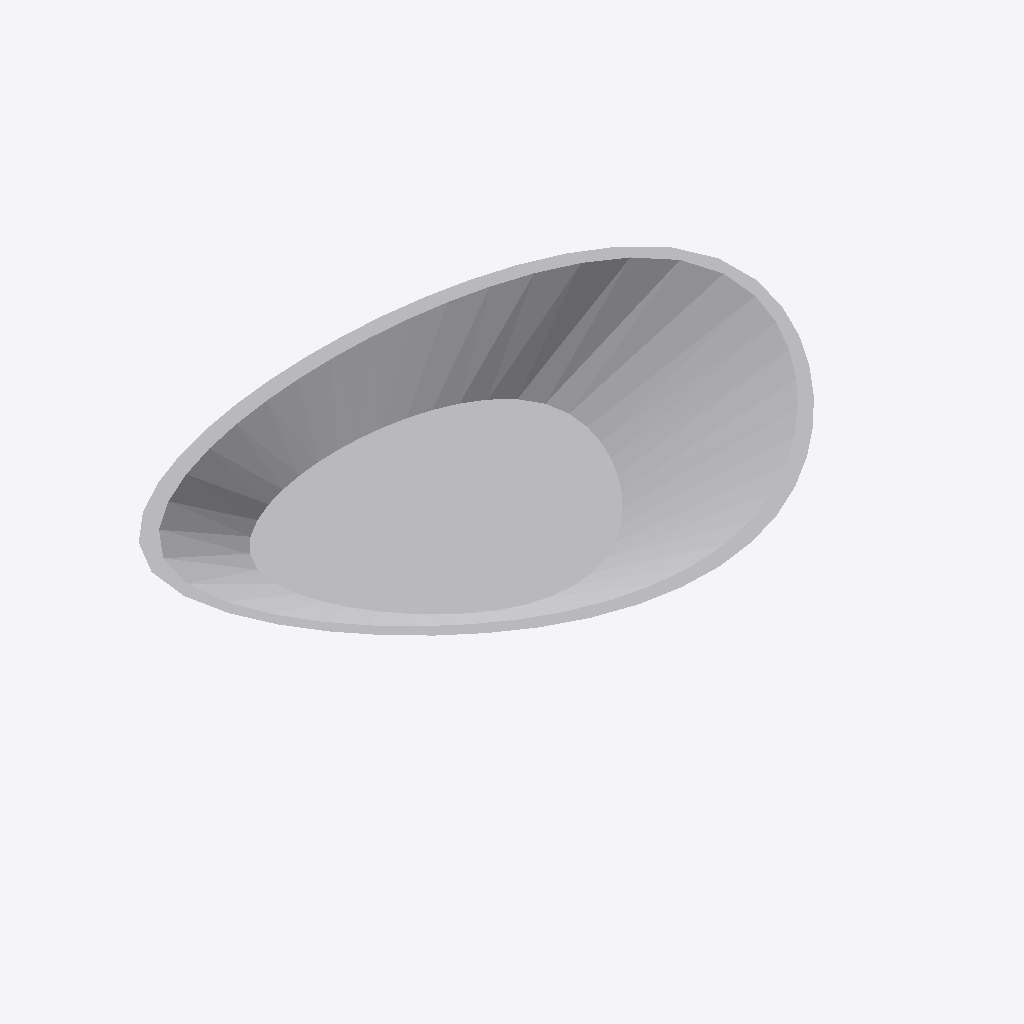
Isometric view of an IFC building model (IFC-SPF (STEP), schema IFC4, length unit millimetre), seen from the south-west, elements coloured by IFC class: 1 other element (light grey).
Extent 0.608 m × 0.422 m × 0.094 m (x, y, z). Elements (1): 1 IfcSanitaryTerminal.

HEADER;
FILE_DESCRIPTION(('ViewDefinition [notYetAssigned]'),'2;1');
FILE_NAME('','2014-12-03T02:10:20',('Jon'),('Unknown'),'ggIFC - Exporter by Geometry Gym Pty Ltd','ggIFC - Exporter by Geometry Gym Pty Ltd','None');
FILE_SCHEMA(('IFC4'));
ENDSEC;
DATA;
#100=IFCPROJECT('3W_QjYIKz0COUH5KgO3btM',$,'IfcProject',$,$,'IfcProject','',$,#101);
#50=IFCBUILDING('207xz2Kbz4rh2VyzUYfETX',$,'IfcBuilding',$,$,#51,$,$,.ELEMENT.,$,$,#57);
#868=IFCSANITARYTERMINAL('3KtRFFy2H6shuJX2s7Dfr5',$,$,$,$,#55,#869,$,.NOTDEFINED.);
ENDSEC;
